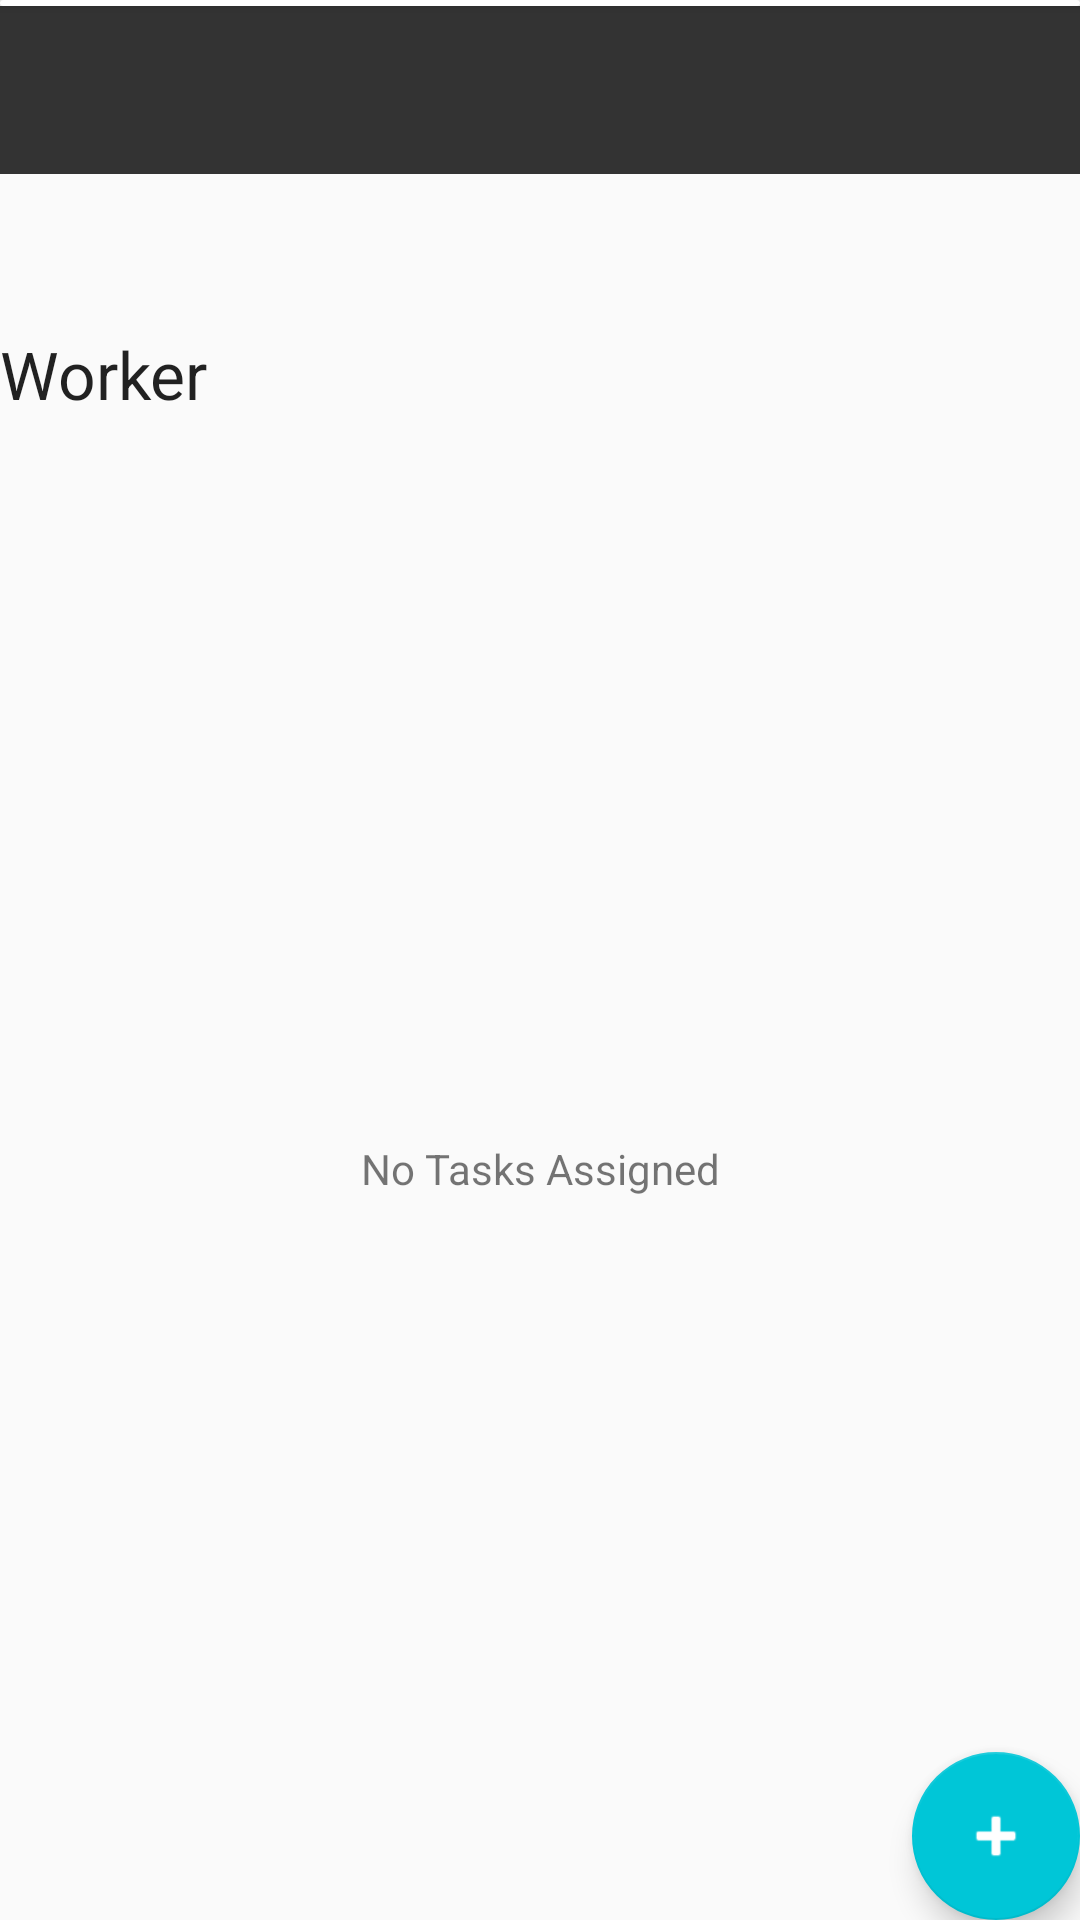

Layout XML and referenced resources for this Android screen:
<!-- AndroidManifest.xml: application theme AppTheme -->
<!-- res/layout/activity_worker.xml -->
<RelativeLayout xmlns:android="http://schemas.android.com/apk/res/android"
    xmlns:app="http://schemas.android.com/apk/res-auto"
    xmlns:tools="http://schemas.android.com/tools"
    android:layout_width="match_parent"
    android:layout_height="match_parent"
    tools:context="com.example.mridul_xpetize.test.WorkerTab2">

    <android.support.v7.widget.Toolbar
        android:id="@+id/toolbar"
        android:layout_width="fill_parent"
        android:layout_height="?attr/actionBarSize"
        android:layout_below="@+id/card_main"
        android:background="@color/background"
        android:titleTextColor="@color/colorAccent"
        app:theme="@style/ToolbarColoredBackArrow"
        app:titleTextColor="@color/colorAccent" />

    <android.support.v7.widget.CardView xmlns:android="http://schemas.android.com/apk/res/android"
        xmlns:card_view="http://schemas.android.com/apk/res-auto"
        android:id="@+id/card_main"
        layout_height="wrap_content"
        layout_width="wrap_content"
        android:layout_width="fill_parent"
        android:layout_height="wrap_content"
        card_view:contentPadding="1dp">

        <RelativeLayout
            android:layout_width="fill_parent"
            android:layout_height="wrap_content"
            android:orientation="vertical">

            <ImageView
                android:id="@+id/imageView_logo"
                android:layout_width="wrap_content"
                android:layout_height="wrap_content"
                android:layout_centerHorizontal="true"
                android:layout_centerVertical="true"
                android:background="@null"
                android:src="@drawable/logo_ic" />

        </RelativeLayout>
    </android.support.v7.widget.CardView>


    <RelativeLayout
        android:layout_width="fill_parent"
        android:layout_height="wrap_content"
        android:orientation="vertical">

        <TextView
            android:id="@+id/textView_inspector"
            android:layout_width="wrap_content"
            android:layout_height="wrap_content"
            android:text="Worker"
            android:textAppearance="?android:attr/textAppearanceLarge"
            android:layout_alignParentTop="true"
            android:layout_alignParentLeft="true"
            android:layout_alignParentStart="true"
            android:layout_marginTop="110dp" />

        <ListView
            android:id="@+id/listView_task"
            android:layout_width="wrap_content"
            android:layout_height="200dp"
            android:layout_above="@+id/fab"
            android:layout_below="@+id/textView_inspector"
            android:layout_centerHorizontal="true" />

        <TextView
            android:id="@+id/empty"
            android:layout_width="fill_parent"
            android:layout_height="200dp"
            android:layout_alignEnd="@+id/listView_task"
            android:layout_alignParentBottom="true"
            android:layout_alignRight="@+id/listView_task"
            android:layout_below="@+id/textView_inspector"
            android:gravity="center"
            android:text="No Tasks Assigned" />

        <android.support.design.widget.FloatingActionButton
            android:id="@+id/fab"
            android:layout_width="wrap_content"
            android:layout_height="wrap_content"
            android:layout_alignEnd="@+id/listView_task"
            android:layout_alignParentBottom="true"
            android:layout_alignRight="@+id/listView_task"
            android:layout_gravity="bottom|end"
            android:background="@null"
            android:src="@android:drawable/ic_input_add"
            android:tint="@color/cardview_light_background" />

        <ListView
            android:layout_width="170dp"
            android:layout_height="wrap_content"
            android:id="@+id/listView_hidden_notification"
            android:visibility="gone"
            android:background="@color/white"
            android:layout_weight="1"
            android:layout_alignTop="@+id/textView_inspector"
            android:layout_alignParentRight="true"
            android:layout_alignParentEnd="true" />

    </RelativeLayout>
</RelativeLayout>
<!-- resources referenced by this layout -->
<resources>
  <color name="background">#333</color>
  <color name="colorAccent">#00c6d7</color>
  <color name="white">#FFFFFF</color>
  <style name="ToolbarColoredBackArrow" parent="AppTheme">
          <item name="android:textColorSecondary">@color/colorAccent</item>
      </style>
  <style name="AppTheme" parent="Theme.AppCompat.Light.DarkActionBar">
          
          <item name="android:textColorHighlight">@color/text_color</item>
          
          <item name="windowActionBar">false</item>
          <item name="windowNoTitle">true</item>
          <item name="colorPrimary">@color/colorPrimary</item>
          <item name="colorPrimaryDark">@color/colorPrimaryDark</item>
          <item name="colorAccent">@color/colorAccent</item>
      </style>
  <color name="text_color">#000000</color>
  <color name="colorPrimary">#3F51B5</color>
  <color name="colorPrimaryDark">#303F9F</color>
</resources>
